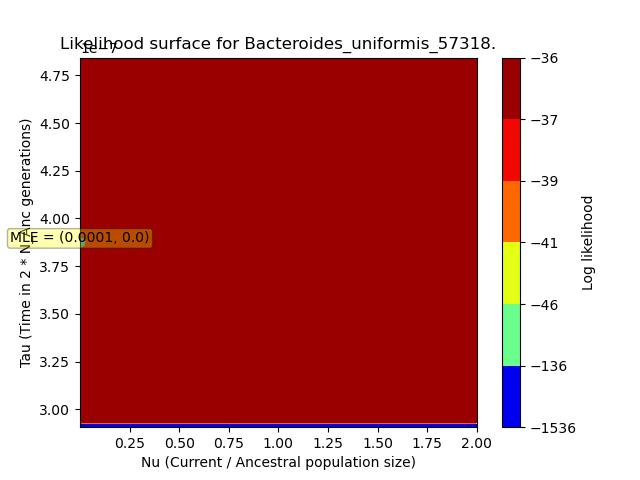

The data file committed next to this chart (first rows):
, X, Y, Z
0, 1.2595039000000001e-06, 2.9059017225e-07, -1036
1, 1.2595039000000001e-06, 2.925470084267677e-07, -1043
2, 1.2595039000000001e-06, 2.945038446035354e-07, -1050
3, 1.2595039000000001e-06, 2.9646068078030303e-07, -1057
4, 1.2595039000000001e-06, 2.984175169570707e-07, -1064
5, 1.2595039000000001e-06, 3.003743531338384e-07, -1070
6, 1.2595039000000001e-06, 3.023311893106061e-07, -1077
7, 1.2595039000000001e-06, 3.042880254873738e-07, -1084
8, 1.2595039000000001e-06, 3.0624486166414146e-07, -1091
9, 1.2595039000000001e-06, 3.082016978409091e-07, -1097
10, 1.2595039000000001e-06, 3.101585340176768e-07, -1104
11, 1.2595039000000001e-06, 3.1211537019444446e-07, -1111
12, 1.2595039000000001e-06, 3.1407220637121215e-07, -1117
13, 1.2595039000000001e-06, 3.1602904254797984e-07, -1124
14, 1.2595039000000001e-06, 3.179858787247475e-07, -1131
15, 1.2595039000000001e-06, 3.1994271490151516e-07, -1137
16, 1.2595039000000001e-06, 3.2189955107828284e-07, -1144
17, 1.2595039000000001e-06, 3.2385638725505053e-07, -1150
18, 1.2595039000000001e-06, 3.258132234318182e-07, -1157
19, 1.2595039000000001e-06, 3.277700596085859e-07, -1163
20, 1.2595039000000001e-06, 3.2972689578535353e-07, -1169
21, 1.2595039000000001e-06, 3.316837319621212e-07, -1176
22, 1.2595039000000001e-06, 3.336405681388889e-07, -1182
23, 1.2595039000000001e-06, 3.355974043156566e-07, -1189
24, 1.2595039000000001e-06, 3.375542404924243e-07, -1195
25, 1.2595039000000001e-06, 3.3951107666919196e-07, -1201
26, 1.2595039000000001e-06, 3.414679128459596e-07, -1207
27, 1.2595039000000001e-06, 3.434247490227273e-07, -1213
28, 1.2595039000000001e-06, 3.4538158519949497e-07, -1220
29, 1.2595039000000001e-06, 3.4733842137626265e-07, -1226
30, 1.2595039000000001e-06, 3.4929525755303034e-07, -1232
31, 1.2595039000000001e-06, 3.5125209372979797e-07, -1238
32, 1.2595039000000001e-06, 3.5320892990656566e-07, -1244
33, 1.2595039000000001e-06, 3.5516576608333334e-07, -1250
34, 1.2595039000000001e-06, 3.5712260226010103e-07, -1256
35, 1.2595039000000001e-06, 3.590794384368687e-07, -1262
36, 1.2595039000000001e-06, 3.610362746136364e-07, -1268
37, 1.2595039000000001e-06, 3.6299311079040403e-07, -1274
38, 1.2595039000000001e-06, 3.649499469671717e-07, -1280
39, 1.2595039000000001e-06, 3.669067831439394e-07, -1286
40, 1.2595039000000001e-06, 3.688636193207071e-07, -1292
41, 1.2595039000000001e-06, 3.708204554974748e-07, -1297
42, 1.2595039000000001e-06, 3.727772916742424e-07, -1303
43, 1.2595039000000001e-06, 3.747341278510101e-07, -1309
44, 1.2595039000000001e-06, 3.766909640277778e-07, -1315
45, 1.2595039000000001e-06, 3.7864780020454547e-07, -1320
46, 1.2595039000000001e-06, 3.8060463638131315e-07, -1326
47, 1.2595039000000001e-06, 3.8256147255808084e-07, -1332
48, 1.2595039000000001e-06, 3.845183087348485e-07, -1337
49, 1.2595039000000001e-06, 3.8647514491161616e-07, -1343
50, 1.2595039000000001e-06, 3.8843198108838384e-07, -1348
51, 1.2595039000000001e-06, 3.9038881726515153e-07, -1354
52, 1.2595039000000001e-06, 3.923456534419192e-07, -1359
53, 1.2595039000000001e-06, 3.9430248961868685e-07, -1365
54, 1.2595039000000001e-06, 3.9625932579545453e-07, -1370
55, 1.2595039000000001e-06, 3.982161619722222e-07, -1376
56, 1.2595039000000001e-06, 4.001729981489899e-07, -1381
57, 1.2595039000000001e-06, 4.021298343257576e-07, -1386
58, 1.2595039000000001e-06, 4.040866705025253e-07, -1392
59, 1.2595039000000001e-06, 4.0604350667929296e-07, -1397
... 9,940 more rows
